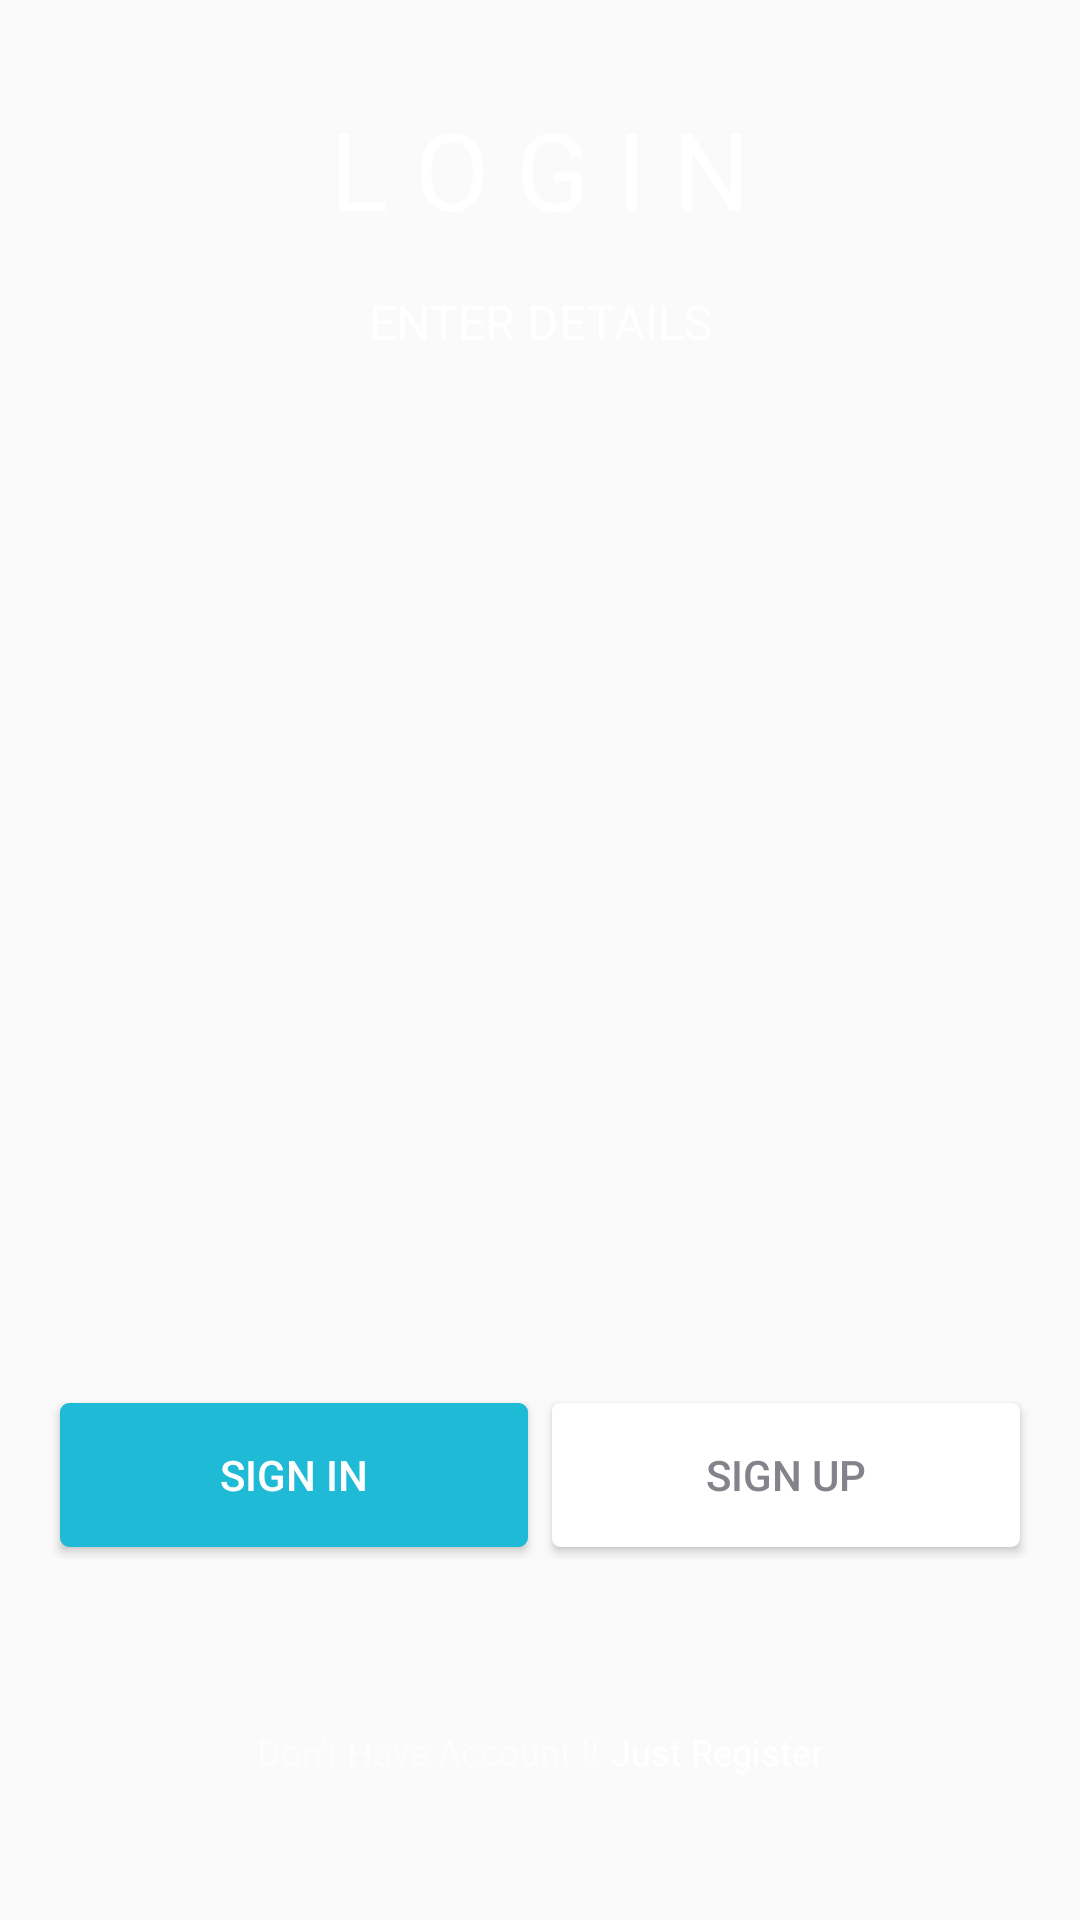

Reconstruct the res/layout file that produces this screen, plus the resources it refers to.
<!-- AndroidManifest.xml: application theme AppTheme -->
<!-- res/layout/activity_main.xml -->
<?xml version="1.0" encoding="utf-8"?>

<RelativeLayout xmlns:android="http://schemas.android.com/apk/res/android"
    xmlns:app="http://schemas.android.com/apk/res-auto"
    xmlns:tools="http://schemas.android.com/tools"
    android:layout_width="match_parent"
    android:layout_height="match_parent"
    android:background="@drawable/background"
    tools:context=".MainActivity"
    android:id="@+id/rootLayout">

    
    <LinearLayout
        android:layout_width="wrap_content"
        android:layout_height="wrap_content"
        android:layout_centerHorizontal="true"
        android:layout_marginTop="32dp"
        android:gravity="center_horizontal"
        android:orientation="vertical">

        <TextView
            android:layout_width="wrap_content"
            android:layout_height="wrap_content"
            android:text="L O G I N"
            android:textAlignment="center"
            android:textAllCaps="true"
            android:textColor="@color/white"
            android:textSize="36sp" />

        <TextView
            android:layout_width="wrap_content"
            android:layout_height="wrap_content"
            android:layout_marginTop="16dp"
            android:text="Enter Details"
            android:textAlignment="center"
            android:textAllCaps="true"
            android:textColor="@color/white"
            android:textSize="16sp" />


    </LinearLayout>

    <LinearLayout
        android:layout_width="match_parent"
        android:layout_height="wrap_content"
        android:layout_above="@+id/register_form"
        android:layout_centerHorizontal="true"
        android:layout_margin="16dp"
        android:orientation="horizontal"
        android:weightSum="2">

        <Button
            android:id="@+id/btnSignIn"
            android:layout_width="0dp"
            android:layout_height="wrap_content"
            android:layout_margin="4dp"
            android:layout_weight="1"
            android:background="@drawable/btn_sign_in_color"
            android:text="Sign In"
            android:textColor="@color/white" />

        <Button
            android:id="@+id/btnRegister"
            android:layout_width="0dp"
            android:layout_height="wrap_content"
            android:layout_margin="4dp"
            android:layout_weight="1"
            android:background="@drawable/btn_register_color"
            android:text="Sign Up"
            android:textColor="@color/btnRegister" />
    </LinearLayout>

    
    <LinearLayout
        android:id="@+id/register_form"
        android:layout_width="wrap_content"
        android:layout_height="wrap_content"
        android:layout_alignParentBottom="true"
        android:layout_centerHorizontal="true"
        android:layout_gravity="center"
        android:layout_marginBottom="48dp"
        android:layout_marginTop="40dp"
        android:orientation="horizontal">

        <TextView
            android:layout_width="wrap_content"
            android:layout_height="wrap_content"
            android:text="Don't Have Account !!"
            android:textColor="#80ffffff"
            android:textSize="12sp" />

        <TextView
            android:id="@+id/tv_register"
            android:layout_width="wrap_content"
            android:layout_height="wrap_content"
            android:paddingLeft="4dp"
            android:text="Just Register"
            android:textColor="#ffffff"
            android:textSize="12sp" />

    </LinearLayout>


</RelativeLayout>
<!-- resources referenced by this layout -->
<resources>
  <color name="btnRegister">#83838c</color>
  <color name="white">#fff</color>
  <!-- drawable btn_register_color (drawable) -->
  <?xml version="1.0" encoding="utf-8"?>
  
  <ripple xmlns:android="http://schemas.android.com/apk/res/android"
      xmlns:tools="http://schemas.android.com/tools"
      android:color="@color/bottomTextColor"
      tools:targetApi="lollipop">
  
      <item>
          <shape android:shape="rectangle">
              <solid android:color="@color/white" />
              <stroke
                  android:width="2dp"
                  android:color="@color/white" />
              <corners android:radius="2dp"/>
  
          </shape>
      </item>
  
  </ripple>
  <!-- drawable btn_sign_in_color (drawable) -->
  <?xml version="1.0" encoding="utf-8"?>
  
  <ripple xmlns:android="http://schemas.android.com/apk/res/android"
      xmlns:tools="http://schemas.android.com/tools"
      android:color="@color/bottomTextColor"
      tools:targetApi="lollipop">
  
      <item>
          <shape android:shape="rectangle">
              <solid android:color="@color/btnSignIn" />
              <stroke
                  android:width="2dp"
                  android:color="@color/btnSignIn" />
              <corners android:radius="2dp"/>
  
          </shape>
      </item>
  
  </ripple>
  <style name="AppTheme" parent="Theme.AppCompat.Light.NoActionBar">
          
          <item name="colorPrimary">@color/colorPrimary</item>
          <item name="colorPrimaryDark">@color/colorPrimaryDark</item>
          <item name="colorAccent">@color/colorAccent</item>
      </style>
  <color name="bottomTextColor">#6b6b76</color>
  <color name="btnSignIn">#1fbad6</color>
  <color name="colorPrimary">#0a091b</color>
  <color name="colorPrimaryDark">#070716</color>
  <color name="colorAccent">#FF4081</color>
</resources>
